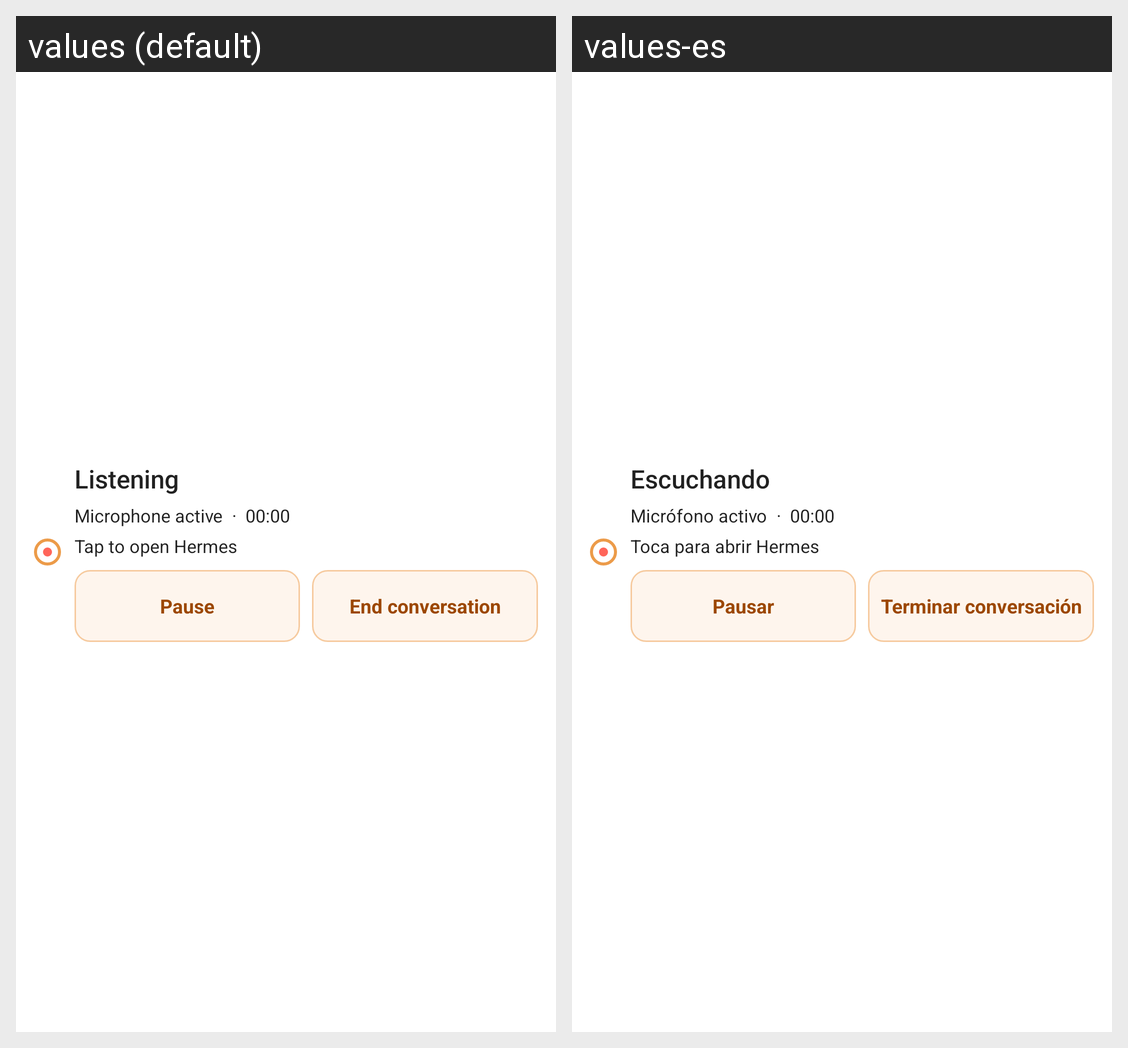

Strings drawn on this Android screen and how each of the app's shown locales translates them:
Android screen res/layout/notification_voice_expanded.xml rendered under 2 locales, left to right: values (default), values-es. Device: Nexus 5 (rendered at 1080×1920; each locale shown at half size, 540×960, under a caption strip naming it); theme Theme.MaterialComponents.DayNight.NoActionBar.
Strings drawn on this screen, with the default value and each locale's value (text and hints the layout hard-codes, and strings that could not be matched under every locale, appear in the picture but are not listed):

voice_notification_active
  values: Listening
  values-es: Escuchando

voice_notification_mic_active
  values: Microphone active
  values-es: Micrófono activo

voice_notification_open_hint
  values: Tap to open Hermes
  values-es: Toca para abrir Hermes

voice_notification_primary_action
  values: Pause
  values-es: Pausar

voice_notification_end_action
  values: End conversation
  values-es: Terminar conversación
